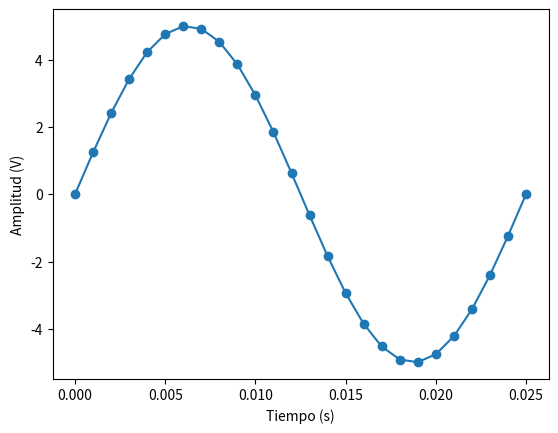
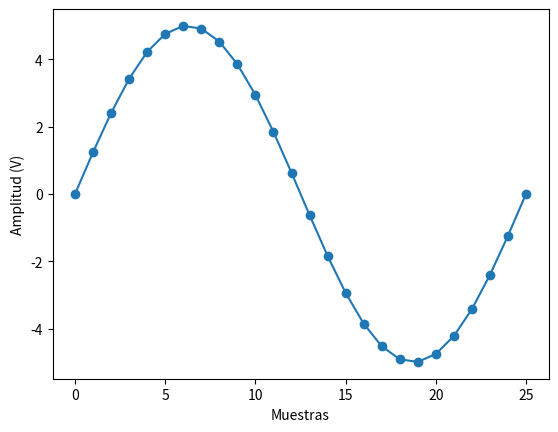

Here is the Python script that generated these plots, in order: (Note: this script raises an exception after producing the figures.)
# -*- coding: utf-8 -*-
"""
Created on Tue Apr 17 09:25:48 2018

@author: Carolina
"""
import scipy.io as sio;
import matplotlib.pyplot as plt;
import numpy as np;
import math as mt


#libreria con rutinas de PDS
#import scipy.signal as signal;
#import matplotlib;

######3.2	Representación de señales
# Punto 1
Fo=40;
Tp=1/Fo;
Fs=1000;
T=1/Fs;
t=np.arange(0,Tp+T,T);
A=5;
x=A*np.sin(2*mt.pi*Fo*t);
fig = plt.figure()
ax = fig.add_subplot(111)
ax.plot(t, x, marker='o')
ax.set(xlabel='Tiempo (s)', ylabel='Amplitud (V)');
plt.savefig('fig1.png')
plt.show()

#Punto 2
fo=Fo/Fs;
n=np.arange(0,len(t));
x1=A*np.sin(2*mt.pi*fo*n);
fig = plt.figure()
ax = fig.add_subplot(111)
ax.plot(n, x1, marker='o')
ax.set(xlabel='Muestras', ylabel='Amplitud (V)');
plt.savefig('fig2.png')
plt.show()

#Punto 3
fig = plt.figure()
ax = fig.add_subplot(111)
ax.stem(n, x1, marker='o')
ax.set(xlabel='Muestras', ylabel='Amplitud (V)');
plt.savefig('fig3.png')
plt.show()

####3.3	Energía y potencia en el dominio del tiempo
# Energia
energia= sum(x**2)

# Pontencia
potencia=energia/(len(t)-1)

#rms
rms = np.sqrt(potencia)

#10 Ciclos
t10=np.arange(0,10*Tp+T,T);
x10 = A*np.sin(2*mt.pi*Fo*t10);
energia10 = sum(x10**2)
potencia10 = energia10/(len(t10)-1)
rms10 = np.sqrt(potencia)
#fig = plt.figure()
#ax = fig.add_subplot(111)
#ax.plot(t10, x10, marker='o')

####3.4	Análisis de Fourier en tiempo discreto

#fft

X10 = np.fft.fft(x10);
X10ab = np.abs(X10);
fig = plt.figure()
ax = fig.add_subplot(111)
ax.plot(X10ab)
ax.set(title='Módulos de la DFT');
plt.savefig('fig4.png')
plt.show()


N = len(X10);
F = np.arange(0,N)*Fs/N;
fig = plt.figure()
ax = fig.add_subplot(111)
ax.plot(F,X10ab)
ax.set(xlabel='Frecuencia (Hz)');
plt.savefig('fig5.png')
plt.show()

Nmitad = mt.ceil(N/2);
Fmitad = np.arange(0,Nmitad)*Fs/N;
X10mitad = X10ab[0:Nmitad];
fig = plt.figure()
ax = fig.add_subplot(111)
ax.plot(Fmitad,X10mitad)
ax.set(xlabel='Frecuencia (Hz)');
plt.savefig('fig6.png')
plt.show()


# Aplicación
Fo=60; # Frecuencia fundamental de la señal
Tp=1/Fo; # Periodo fundamental
Fs=9000; # Frecuencia de muestreo elegida
Ts=1/Fs; # Periodo de muestreo
t=np.arange(0,Tp+Ts,Ts); # Se crea el vector de tiempo, que toma un ciclo de la señal muestreada
x=np.sin(2*mt.pi*60*t)+np.sin(2*mt.pi*120*t)+np.sin(2*mt.pi*360*t); # Señal con tres componentes sinusoidales y frecuencia de muestreo de 9000Hz
fig = plt.figure()
ax = fig.add_subplot(111)
ax.plot(t, x)
ax.set(xlabel='Tiempo (s)', ylabel='Amplitud (V)');
plt.savefig('fig7.png')
plt.show()

# Se toman 10 ciclos de la señal para calcular la transformada de Fourier
t10=np.arange(0,10*Tp+Ts,Ts) # vector de tiempo para 10 ciclos
x10=np.sin(2*mt.pi*60*t10)+np.sin(2*mt.pi*120*t10)+np.sin(2*mt.pi*360*t10); # señal muestreada con 10 ciclos
X10 = np.fft.fft(x10);
X10ab = np.abs(X10);
N = len(X10);
F10 = np.arange(0,N)*Fs/N;
fig = plt.figure()
ax = fig.add_subplot(111)
ax.plot(F10,X10ab)
ax.set(xlabel='Frecuencia (Hz)');
plt.savefig('fig8.png')
plt.show()

Nmitad = mt.ceil(N/2);
Fmitad = np.arange(0,Nmitad)*Fs/N;
X10mitad = X10ab[0:Nmitad];
fig = plt.figure()
ax = fig.add_subplot(111)
ax.plot(Fmitad,X10mitad)
ax.set(xlabel='Frecuencia (Hz)');
plt.savefig('fig9.png')
plt.show()

#ifft
X10i = np.fft.ifft(X10);
fig = plt.figure()
ax = fig.add_subplot(111)
ax.plot(t10, X10i)
ax.set(xlabel='Tiempo (s)', ylabel='Amplitud (V)');
plt.savefig('fig10.png')
plt.show()

#Filtro
F1 = np.fft.fft(x10);
F2 = np.zeros((len(F1)));
F2[9:13] = F1[9:13];
#F2[17:21] = F1[17:21];
#F2[57:61] = F1[57:61];
xr = np.fft.ifft(F2);
fig = plt.figure()
ax = fig.add_subplot(111)
ax.plot(t10, np.real(xr))
ax.set(xlabel='Tiempo (s)', ylabel='Amplitud (V)');
plt.savefig('fig11.png')
plt.show()

F2ab = np.abs(F2)
fig = plt.figure()
ax = fig.add_subplot(111)
ax.plot(F10,F2)
ax.set_xlim(0,120)
ax.set(xlabel='Frecuencia (Hz)',title='Espectro de frecuencia - 60 Hz');
plt.savefig('fig12.png')
plt.show()



